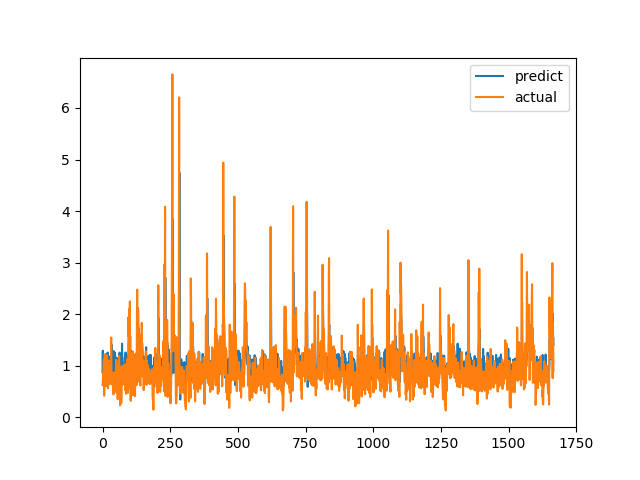

The data file committed next to this chart (first rows):
predict, actual
0.8704, 0.6238
1.292, 0.6915
0.8305, 0.8558
0.9072, 0.7094
0.8939, 1.015
1.057, 1.116
1.049, 0.4183
0.7989, 1.002
1.115, 1.219
1.137, 1.143
1.125, 0.6528
1.024, 0.6747
1.223, 0.601
0.8897, 0.6695
0.9082, 0.6538
1.019, 0.7814
0.9557, 1.206
1.183, 0.8469
1.143, 0.8286
1.255, 0.6482
0.871, 0.5624
0.9228, 0.7183
0.8505, 1.1
1.18, 0.9542
1.037, 0.729
0.8913, 0.6694
0.9636, 0.8631
0.8269, 0.6465
0.8433, 0.8223
1.014, 0.9236
0.932, 0.8301
0.9655, 1.067
0.9907, 1.546
1.41, 0.6827
0.9816, 0.6386
1.019, 0.6464
0.8307, 0.6881
1.204, 0.7274
1.041, 0.65
1.125, 0.8694
1.006, 0.4409
1.284, 0.4519
0.752, 0.7575
0.938, 0.4952
0.7543, 0.6851
0.8453, 0.7244
1.254, 0.8654
0.8597, 0.74
1.165, 0.8071
1.128, 0.8204
0.9075, 1.114
1.021, 1.109
1.151, 0.4751
1.13, 1.039
0.9189, 0.9458
0.9493, 0.7878
0.9306, 0.3505
0.8049, 0.9368
0.8757, 0.9868
1.148, 0.647
... 1,607 more rows
